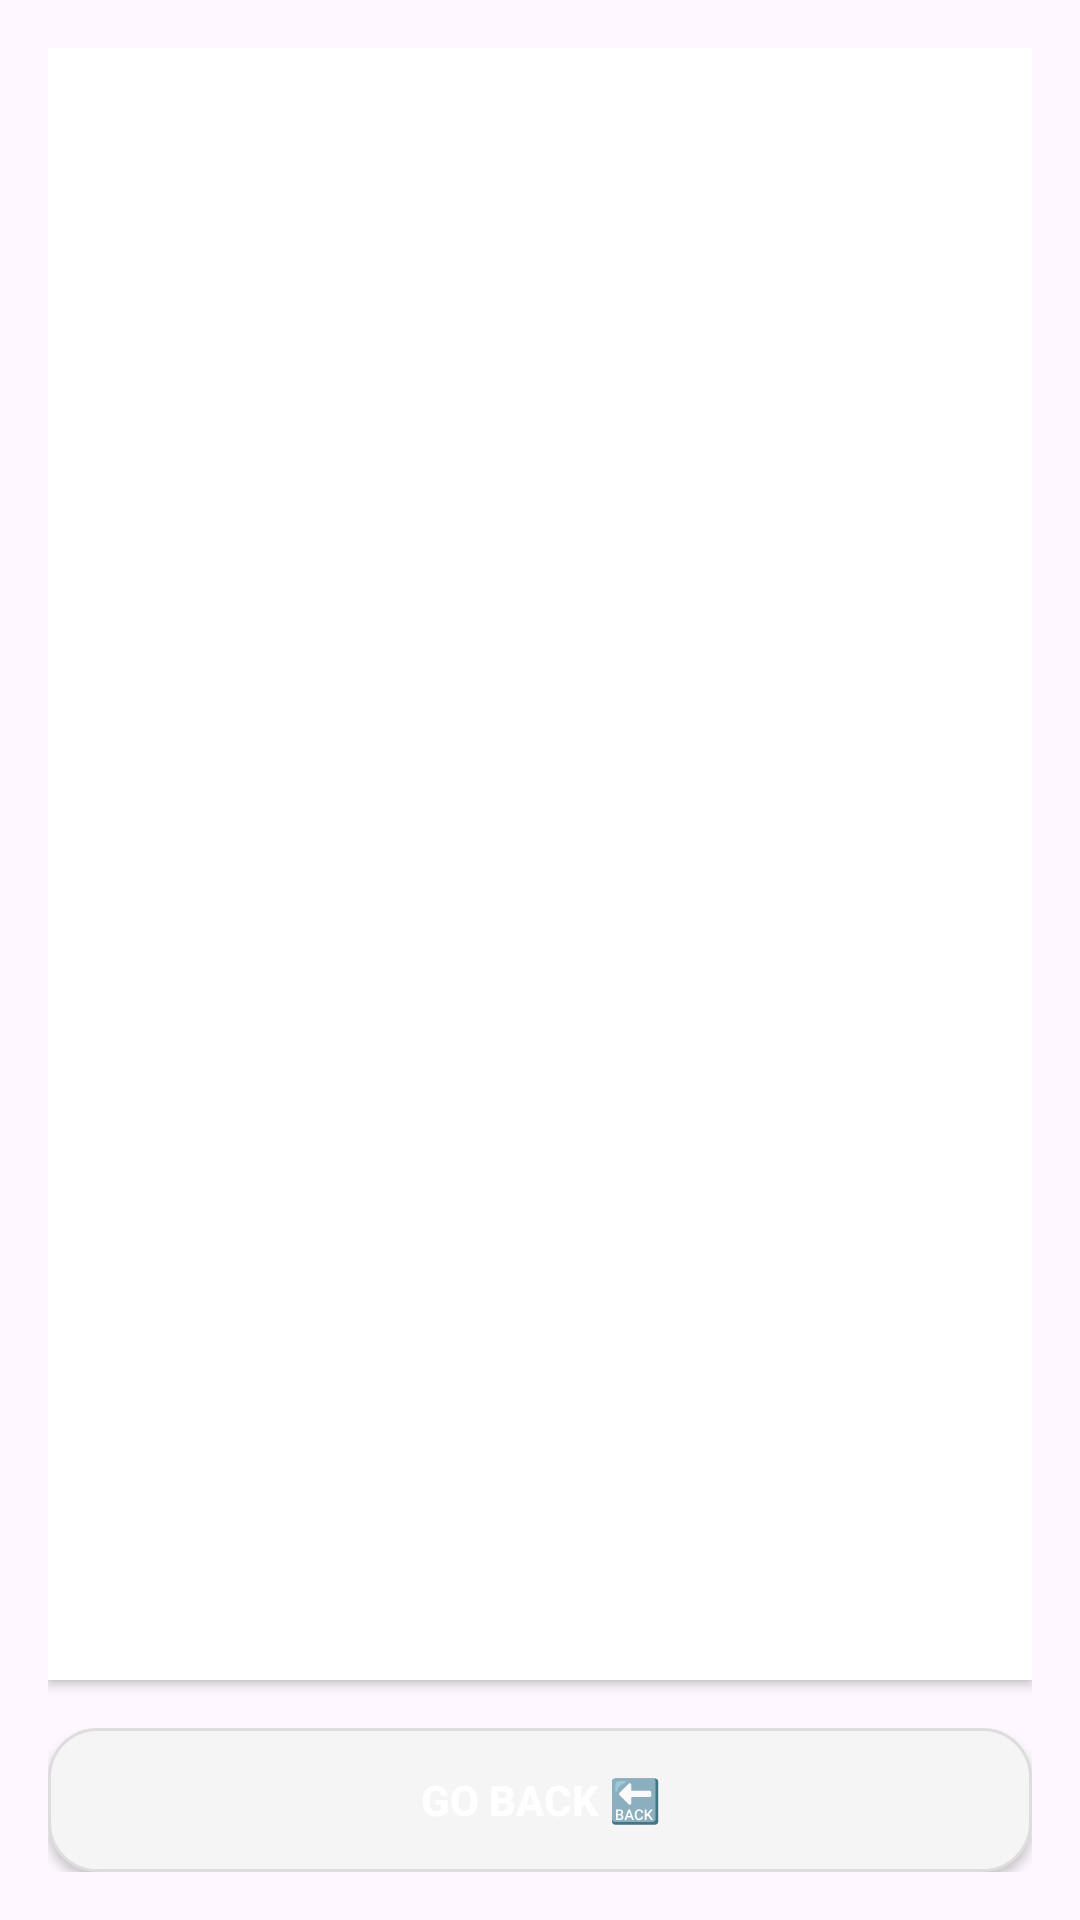

Produce the Android XML layout that renders to this screen, including the resource entries it uses.
<!-- AndroidManifest.xml: application theme Theme.ReviewR -->
<!-- res/layout/search_results_fragment.xml -->
<LinearLayout
    xmlns:android="http://schemas.android.com/apk/res/android"
    android:layout_width="match_parent"
    android:layout_height="match_parent"
    android:orientation="vertical"
    android:padding="16dp"
    android:background="@color/background">

    
    <TextView
        android:id="@+id/noReviewsText"
        android:layout_width="match_parent"
        android:layout_height="wrap_content"
        android:text="No search results found."
        android:gravity="center"
        android:visibility="gone"
        android:textSize="16sp"
        android:textStyle="bold"
        android:padding="16dp"
        android:background="@android:color/white"
        android:layout_marginBottom="8dp" />

    
    <androidx.recyclerview.widget.RecyclerView
        android:id="@+id/reviewsRecyclerView"
        android:layout_width="match_parent"
        android:layout_height="0dp"
        android:layout_weight="1"
        android:clipToPadding="false"
        android:background="@android:color/white"
        android:elevation="2dp"
        android:padding="8dp" />

    
    <Button
        android:id="@+id/goBackButton"
        android:layout_width="match_parent"
        android:layout_height="wrap_content"
        android:text="Go Back 🔙"
        android:textColor="@android:color/white"
        android:textStyle="bold"
        android:background="@drawable/rounded_background"
        android:layout_marginTop="16dp"
        android:elevation="4dp" />
</LinearLayout>
<!-- resources referenced by this layout -->
<resources>
  <!-- drawable rounded_background (drawable) -->
  <shape xmlns:android="http://schemas.android.com/apk/res/android">
      <solid android:color="#F5F5F5" />
      <corners android:radius="16dp" />
      <stroke android:width="1dp" android:color="#DDDDDD" />
  </shape>
  <style name="Theme.ReviewR" parent="Base.Theme.ReviewR" />
  <style name="Base.Theme.ReviewR" parent="Theme.Material3.DayNight.NoActionBar">
          
          
      </style>
</resources>
